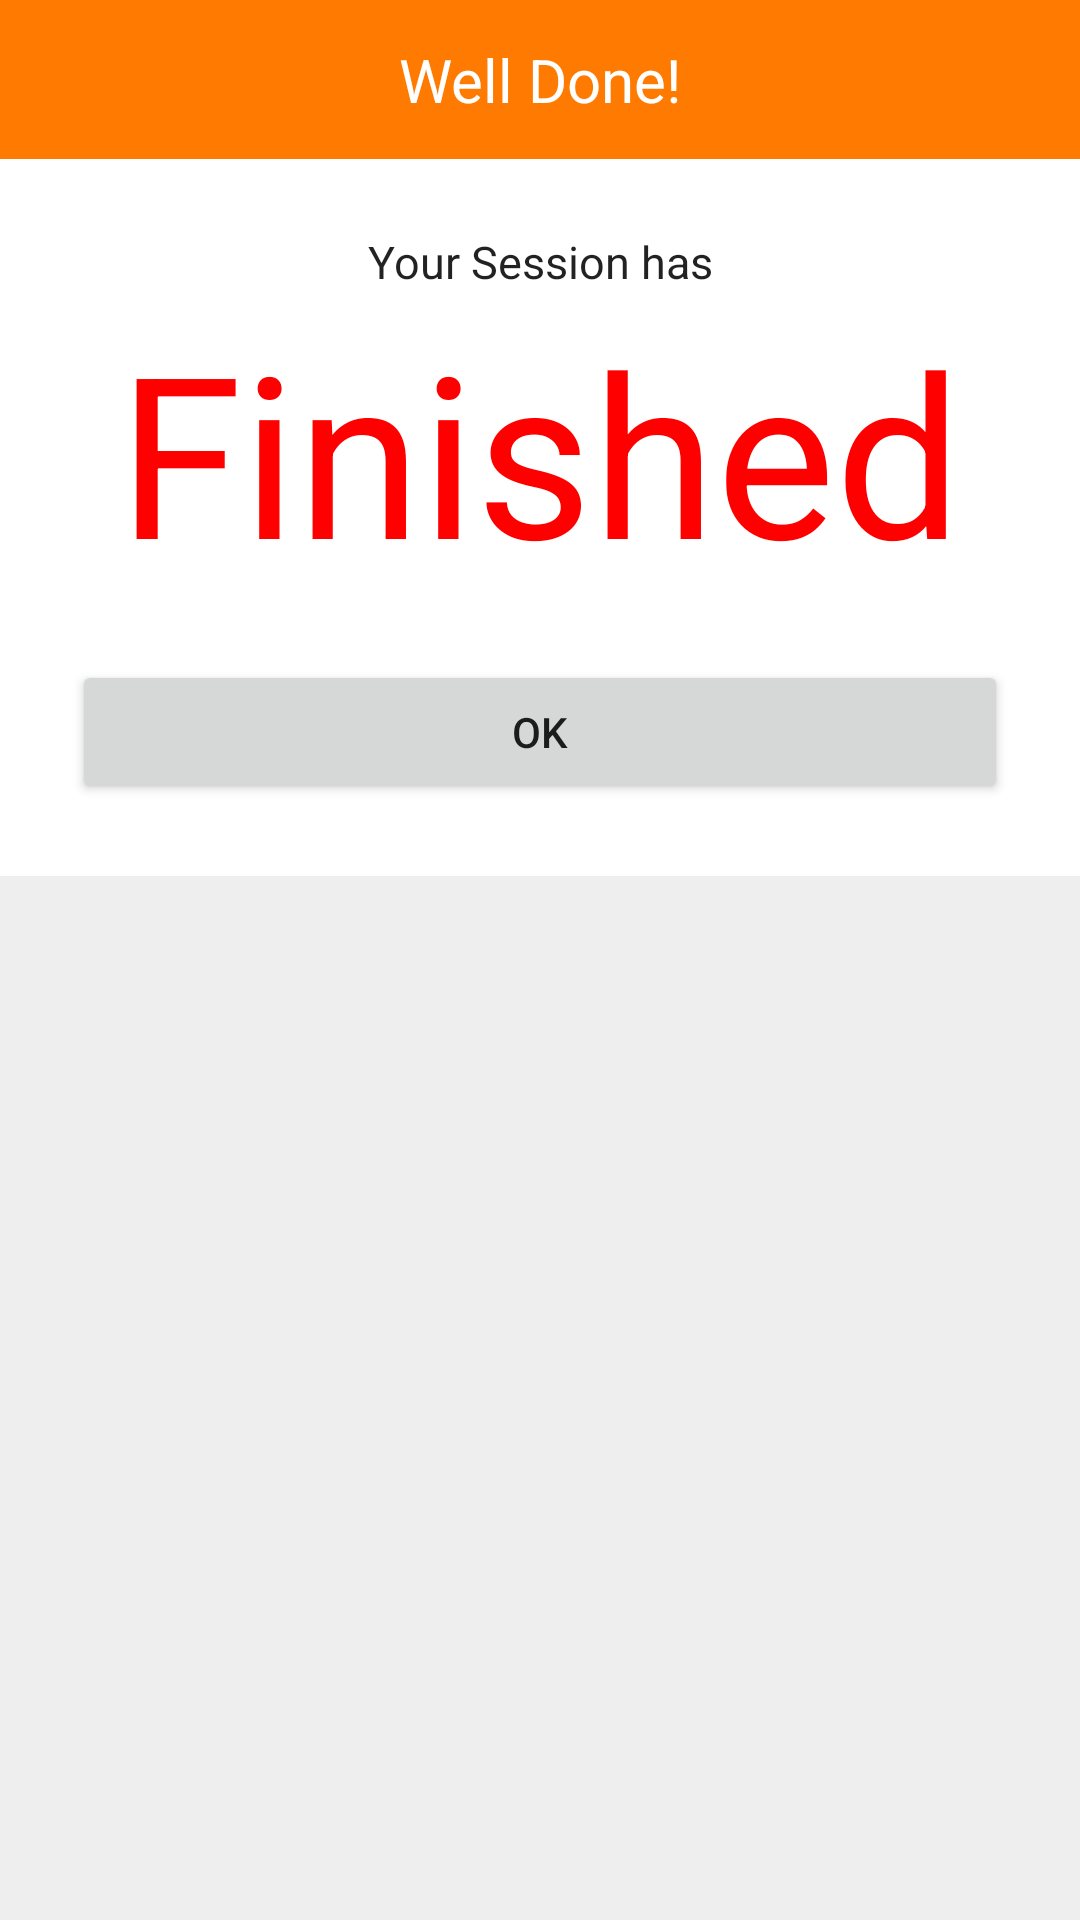

Here is an Android app screen rendered from its layout file. Give the layout XML and the strings, colors and styles it references.
<!-- AndroidManifest.xml: application theme AppTheme -->
<!-- res/layout/activity_target_finished_popup.xml -->
<?xml version="1.0" encoding="utf-8"?>
<LinearLayout xmlns:android="http://schemas.android.com/apk/res/android"
    android:background="#eeeeee"
    android:orientation="vertical"
    android:layout_width="350dp"
    android:layout_height="wrap_content">

    
    <LinearLayout
        android:orientation="horizontal"
        android:layout_width="match_parent"
        android:layout_height="wrap_content">
        <TextView
            android:textSize="20sp"
            android:textColor="#fff"
            android:gravity="center"
            android:text="Well Done!"
            android:background="#ff7a00"
            android:layout_width="match_parent"
            android:layout_height="53dp" />
    </LinearLayout>
    

    
    <LinearLayout
        android:padding="24dp"
        android:orientation="vertical"
        android:background="#ffffff"
        android:layout_width="match_parent"
        android:layout_height="wrap_content">

        <TextView
            android:id="@+id/popup_desc1"
            android:layout_width="match_parent"
            android:layout_height="wrap_content"
            android:layout_marginBottom="3dp"
            android:alpha="0.87"
            android:gravity="center"
            android:text="Your Session has"
            android:textColor="#000"
            android:textSize="15sp" />

        <TextView
            android:id="@+id/countdown_timer"
            android:layout_width="match_parent"
            android:layout_height="wrap_content"
            android:layout_marginBottom="20dp"
            android:text="Finished"
            android:textAlignment="center"
            android:textColor="#ff0000"
            android:textSize="75sp" />

            <Button
                android:layout_width="match_parent"
                android:layout_height="wrap_content"
                android:id="@+id/okButton"
                android:text="OK"/>



    </LinearLayout>
    
</LinearLayout>
<!-- resources referenced by this layout -->
<resources>
  <style name="AppTheme" parent="Theme.AppCompat.Light.NoActionBar">
          
          <item name="colorPrimary">@color/colorPrimary</item>
          <item name="colorPrimaryDark">@color/colorPrimaryDark</item>
          <item name="colorAccent">@color/colorAccent</item>
      </style>
  <color name="colorPrimary">#008577</color>
  <color name="colorPrimaryDark">#00574B</color>
  <color name="colorAccent">#d81b60</color>
</resources>
